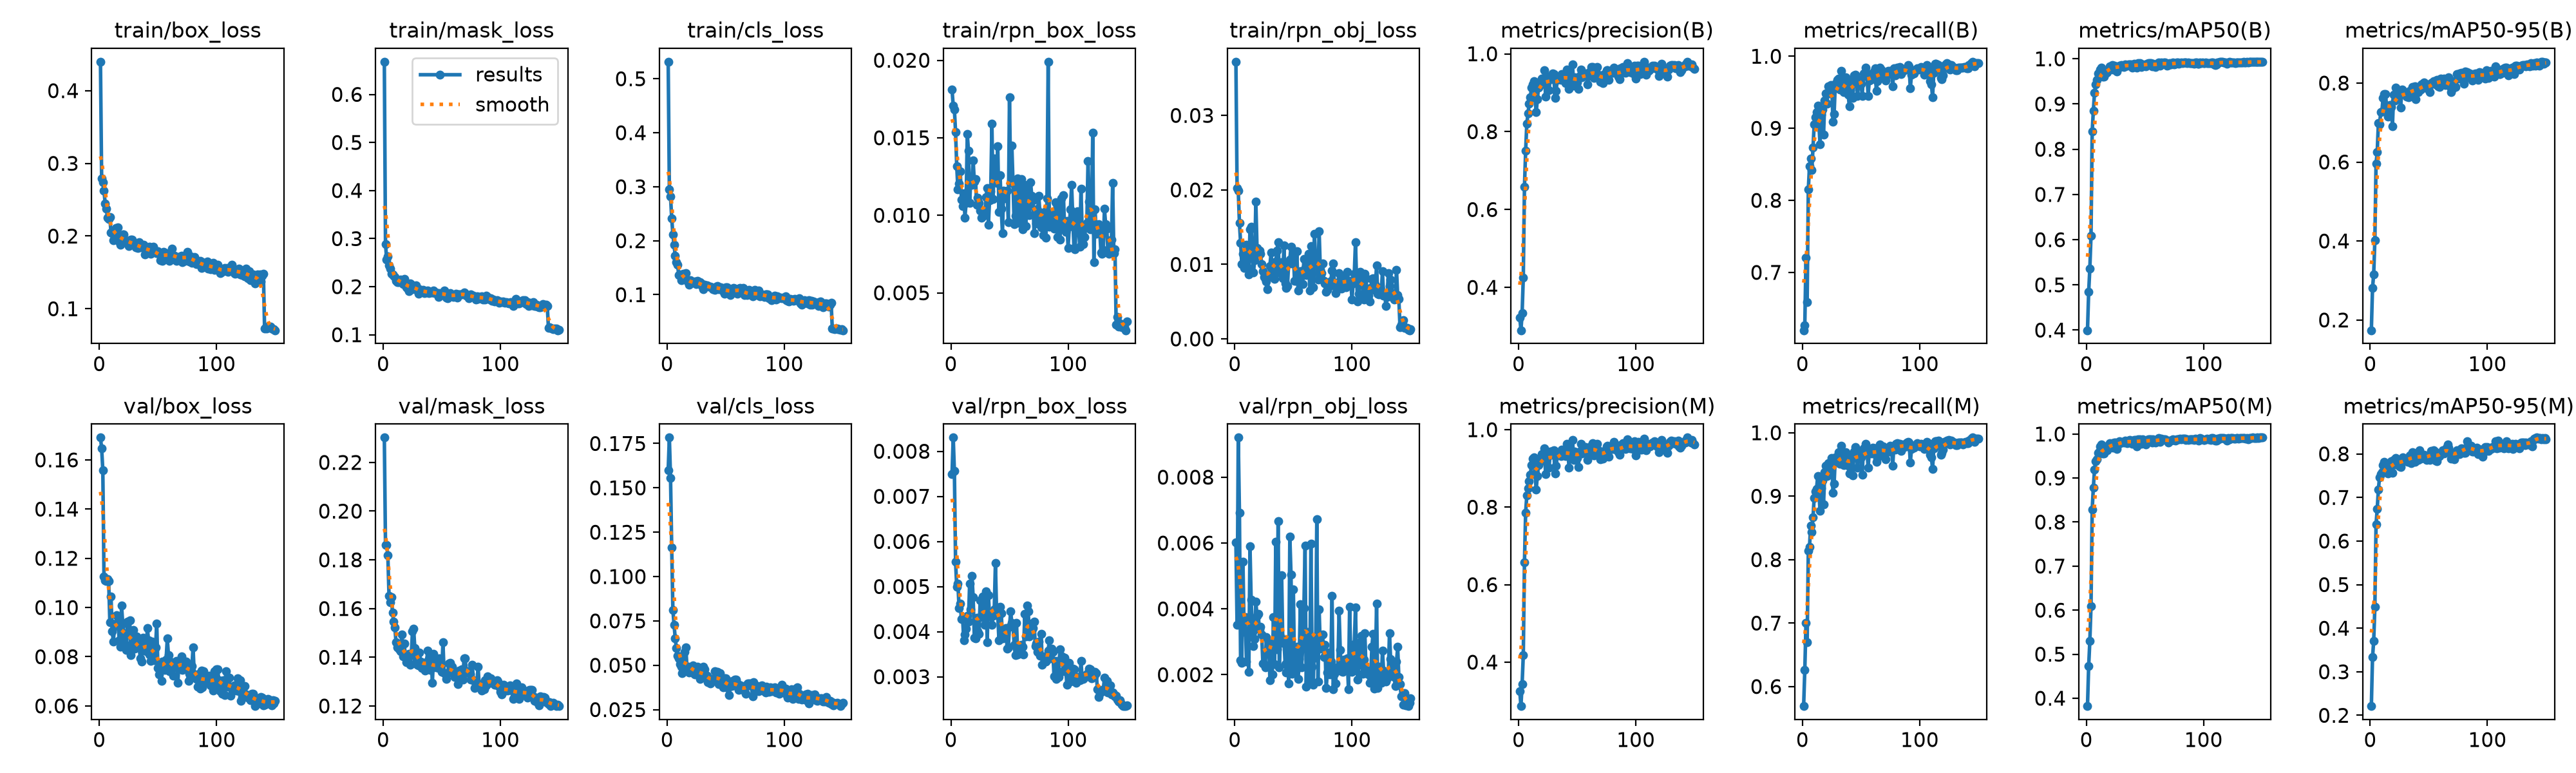

The file beside this chart, header and first rows:
epoch, time, train/box_loss, train/mask_loss, train/cls_loss, train/rpn_box_loss, train/rpn_obj_loss, metrics/precision(B), metrics/recall(B), metrics/mAP50(B), metrics/mAP50-95(B), metrics/precision(M), metrics/recall(M), metrics/mAP50(M), metrics/mAP50-95(M), val/box_loss, val/mask_loss, val/cls_loss, val/rpn_box_loss, val/rpn_obj_loss, lr/pg0, lr/pg1, lr/pg2
1, 105.9, 0.4398, 0.6679, 0.5315, 0.0181, 0.03721, 0.3225, 0.6197, 0.3997, 0.174, 0.3248, 0.5691, 0.3821, 0.2212, 0.1691, 0.2302, 0.1601, 0.007499, 0.006015, 0.0003248, 0.0003248, 0.06785
2, 189.6, 0.279, 0.2891, 0.2946, 0.01705, 0.02025, 0.2899, 0.6269, 0.4843, 0.2812, 0.2865, 0.626, 0.4728, 0.3333, 0.1647, 0.1862, 0.1783, 0.008303, 0.003505, 0.0006538, 0.0006538, 0.03484
3, 274.4, 0.2736, 0.2562, 0.2819, 0.01682, 0.01991, 0.3334, 0.7206, 0.5363, 0.3158, 0.3434, 0.6999, 0.5296, 0.3706, 0.1559, 0.1861, 0.1557, 0.007558, 0.009201, 0.0009784, 0.0009784, 0.001833
4, 358.6, 0.2626, 0.263, 0.2415, 0.01538, 0.01557, 0.4248, 0.6591, 0.6091, 0.4023, 0.4178, 0.6698, 0.6095, 0.4484, 0.1127, 0.182, 0.1162, 0.005545, 0.006926, 0.0009802, 0.0009802, 0.0009802
5, 439, 0.245, 0.2444, 0.2117, 0.01316, 0.01293, 0.658, 0.8148, 0.8389, 0.5963, 0.6573, 0.8137, 0.828, 0.6378, 0.111, 0.1653, 0.08121, 0.004994, 0.002433, 0.0009736, 0.0009736, 0.0009736
6, 519.6, 0.2378, 0.2382, 0.192, 0.01168, 0.01003, 0.7502, 0.8475, 0.8855, 0.6249, 0.7864, 0.8202, 0.8786, 0.6738, 0.1107, 0.1626, 0.07292, 0.005069, 0.002357, 0.000967, 0.000967, 0.000967
7, 601.1, 0.2253, 0.2272, 0.1722, 0.01205, 0.01139, 0.8201, 0.8581, 0.9251, 0.6983, 0.8302, 0.8536, 0.9191, 0.718, 0.1116, 0.1647, 0.06528, 0.004518, 0.00544, 0.0009604, 0.0009604, 0.0009604
8, 682.6, 0.2233, 0.2261, 0.1601, 0.01285, 0.009556, 0.8462, 0.8423, 0.9434, 0.6949, 0.8485, 0.8438, 0.9385, 0.7469, 0.1108, 0.1582, 0.05959, 0.004622, 0.003301, 0.0009538, 0.0009538, 0.0009538
9, 764.9, 0.2257, 0.2223, 0.1549, 0.011, 0.01024, 0.8721, 0.8729, 0.953, 0.7259, 0.8668, 0.8668, 0.9427, 0.7529, 0.09412, 0.1545, 0.05527, 0.004278, 0.003754, 0.0009472, 0.0009472, 0.0009472
10, 843.8, 0.2047, 0.22, 0.1369, 0.01059, 0.01267, 0.8883, 0.9055, 0.9678, 0.728, 0.8837, 0.8973, 0.9578, 0.7581, 0.1045, 0.1522, 0.05374, 0.004301, 0.002391, 0.0009406, 0.0009406, 0.0009406
11, 923.5, 0.204, 0.2117, 0.138, 0.01143, 0.00965, 0.9132, 0.9158, 0.9677, 0.7631, 0.9091, 0.9073, 0.9607, 0.7745, 0.09041, 0.146, 0.05068, 0.003803, 0.003332, 0.000934, 0.000934, 0.000934
12, 1001, 0.1945, 0.2092, 0.127, 0.009864, 0.008625, 0.921, 0.9224, 0.9768, 0.7718, 0.9258, 0.9112, 0.9713, 0.7815, 0.08624, 0.1441, 0.0492, 0.003933, 0.002092, 0.0009274, 0.0009274, 0.0009274
13, 1078, 0.2027, 0.2089, 0.1286, 0.01081, 0.01468, 0.9293, 0.9318, 0.9802, 0.772, 0.9293, 0.9318, 0.9764, 0.7776, 0.09235, 0.1445, 0.04558, 0.004071, 0.005896, 0.0009208, 0.0009208, 0.0009208
14, 1153, 0.2107, 0.2106, 0.1382, 0.01523, 0.01503, 0.8865, 0.9068, 0.9608, 0.7417, 0.8872, 0.9064, 0.9561, 0.7632, 0.09275, 0.1434, 0.04732, 0.004356, 0.004269, 0.0009142, 0.0009142, 0.0009142
15, 1232, 0.2028, 0.2151, 0.1307, 0.01418, 0.01109, 0.8503, 0.8777, 0.9606, 0.7147, 0.8459, 0.8768, 0.9559, 0.7555, 0.09697, 0.1425, 0.05755, 0.004226, 0.003307, 0.0009076, 0.0009076, 0.0009076
16, 1315, 0.212, 0.2091, 0.1405, 0.01081, 0.008954, 0.883, 0.9186, 0.9705, 0.7393, 0.8807, 0.9123, 0.9666, 0.7599, 0.09436, 0.1494, 0.06015, 0.005069, 0.002868, 0.000901, 0.000901, 0.000901
17, 1395, 0.1925, 0.2058, 0.1257, 0.01231, 0.0106, 0.9139, 0.9259, 0.9689, 0.7444, 0.9084, 0.9245, 0.9652, 0.7711, 0.08662, 0.1404, 0.04924, 0.004487, 0.003078, 0.0008944, 0.0008944, 0.0008944
18, 1472, 0.1881, 0.2155, 0.1229, 0.01198, 0.01841, 0.9274, 0.891, 0.9705, 0.7396, 0.9243, 0.8875, 0.9626, 0.7826, 0.08396, 0.1455, 0.04915, 0.005238, 0.004214, 0.0008878, 0.0008878, 0.0008878
19, 1550, 0.1907, 0.207, 0.118, 0.01354, 0.01217, 0.9215, 0.939, 0.9767, 0.691, 0.9245, 0.9378, 0.9741, 0.7572, 0.1008, 0.14, 0.04585, 0.004766, 0.003791, 0.0008812, 0.0008812, 0.0008812
20, 1628, 0.2019, 0.1985, 0.1266, 0.01217, 0.01142, 0.9356, 0.9489, 0.9827, 0.7711, 0.9365, 0.9486, 0.9787, 0.7864, 0.09342, 0.1379, 0.04723, 0.003872, 0.003855, 0.0008746, 0.0008746, 0.0008746
21, 1708, 0.2024, 0.196, 0.1228, 0.01234, 0.01187, 0.9224, 0.9344, 0.978, 0.7553, 0.9196, 0.9318, 0.9726, 0.7757, 0.08896, 0.1383, 0.04908, 0.003857, 0.003371, 0.000868, 0.000868, 0.000868
22, 1785, 0.1941, 0.1912, 0.1215, 0.01068, 0.01145, 0.9578, 0.958, 0.9866, 0.7889, 0.9523, 0.9519, 0.9794, 0.791, 0.08522, 0.1414, 0.0499, 0.004305, 0.003459, 0.0008614, 0.0008614, 0.0008614
23, 1866, 0.1927, 0.2065, 0.1229, 0.01112, 0.01006, 0.8896, 0.9483, 0.9768, 0.7584, 0.8861, 0.9395, 0.9692, 0.7817, 0.08287, 0.1369, 0.04503, 0.004004, 0.003227, 0.0008548, 0.0008548, 0.0008548
24, 1946, 0.1928, 0.2042, 0.125, 0.01081, 0.009083, 0.9367, 0.96, 0.9852, 0.7633, 0.9439, 0.9427, 0.9802, 0.7852, 0.09421, 0.1408, 0.04487, 0.003946, 0.002331, 0.0008482, 0.0008482, 0.0008482
25, 2800, 0.1866, 0.1945, 0.1197, 0.01032, 0.008312, 0.9386, 0.9593, 0.9839, 0.7748, 0.9316, 0.9606, 0.9802, 0.7718, 0.09028, 0.1506, 0.04878, 0.004698, 0.00232, 0.0008416, 0.0008416, 0.0008416
26, 2879, 0.1892, 0.202, 0.126, 0.009861, 0.008021, 0.906, 0.9092, 0.9722, 0.7379, 0.9024, 0.9058, 0.9662, 0.7704, 0.0947, 0.1518, 0.04907, 0.004327, 0.002219, 0.000835, 0.000835, 0.000835
27, 2958, 0.1947, 0.1982, 0.1237, 0.00997, 0.007682, 0.9426, 0.9195, 0.9817, 0.7843, 0.9431, 0.9196, 0.9759, 0.7814, 0.08072, 0.1437, 0.04434, 0.004774, 0.003139, 0.0008284, 0.0008284, 0.0008284
28, 3036, 0.195, 0.2028, 0.1227, 0.009977, 0.006643, 0.9345, 0.9614, 0.9848, 0.7799, 0.9345, 0.9614, 0.9836, 0.7913, 0.08311, 0.1379, 0.0422, 0.004636, 0.002636, 0.0008218, 0.0008218, 0.0008218
29, 3114, 0.1905, 0.192, 0.1207, 0.01005, 0.008344, 0.9493, 0.9581, 0.982, 0.7728, 0.9451, 0.9529, 0.9791, 0.7871, 0.09089, 0.1369, 0.04719, 0.004146, 0.002996, 0.0008152, 0.0008152, 0.0008152
30, 3190, 0.1877, 0.1849, 0.1156, 0.01116, 0.009821, 0.9486, 0.9675, 0.9866, 0.7766, 0.9462, 0.9616, 0.981, 0.7844, 0.08319, 0.1366, 0.04344, 0.004899, 0.001838, 0.0008086, 0.0008086, 0.0008086
31, 3268, 0.1846, 0.1946, 0.1097, 0.01175, 0.01156, 0.8873, 0.9692, 0.9833, 0.7663, 0.8873, 0.9692, 0.9814, 0.7827, 0.08637, 0.1421, 0.0491, 0.003759, 0.003003, 0.000802, 0.000802, 0.000802
32, 3349, 0.1868, 0.1905, 0.118, 0.009386, 0.009104, 0.9056, 0.954, 0.9819, 0.7688, 0.9064, 0.9515, 0.981, 0.7823, 0.08815, 0.1382, 0.04777, 0.004808, 0.002015, 0.0007954, 0.0007954, 0.0007954
33, 3426, 0.1838, 0.1909, 0.1166, 0.01098, 0.009557, 0.9327, 0.9796, 0.988, 0.7647, 0.9327, 0.9796, 0.9846, 0.7908, 0.08518, 0.1357, 0.04369, 0.004333, 0.003757, 0.0007888, 0.0007888, 0.0007888
34, 3504, 0.1918, 0.1931, 0.1172, 0.01153, 0.008051, 0.9401, 0.959, 0.9841, 0.78, 0.9376, 0.9565, 0.9824, 0.7962, 0.08405, 0.1356, 0.04419, 0.004382, 0.002326, 0.0007822, 0.0007822, 0.0007822
35, 3584, 0.1842, 0.1871, 0.1162, 0.0159, 0.01038, 0.9387, 0.95, 0.9841, 0.7757, 0.9369, 0.9493, 0.9792, 0.7783, 0.07933, 0.1378, 0.0404, 0.004145, 0.006042, 0.0007756, 0.0007756, 0.0007756
36, 3666, 0.186, 0.1896, 0.1148, 0.01103, 0.01183, 0.9322, 0.9563, 0.9875, 0.7907, 0.9322, 0.9563, 0.9856, 0.8035, 0.07792, 0.1344, 0.04225, 0.004344, 0.00278, 0.000769, 0.000769, 0.000769
37, 3742, 0.184, 0.1886, 0.1147, 0.01365, 0.01301, 0.9487, 0.9704, 0.9877, 0.7899, 0.948, 0.9697, 0.9863, 0.7957, 0.08778, 0.138, 0.03984, 0.004488, 0.006662, 0.0007624, 0.0007624, 0.0007624
38, 3821, 0.1877, 0.1923, 0.1138, 0.01217, 0.008896, 0.9444, 0.9627, 0.9869, 0.7916, 0.9443, 0.9625, 0.9835, 0.7814, 0.0836, 0.1428, 0.04223, 0.005516, 0.002219, 0.0007558, 0.0007558, 0.0007558
39, 3898, 0.1745, 0.1862, 0.1104, 0.01209, 0.008891, 0.9339, 0.9468, 0.9808, 0.7591, 0.938, 0.9477, 0.9772, 0.7979, 0.08306, 0.1392, 0.04132, 0.004425, 0.003155, 0.0007492, 0.0007492, 0.0007492
40, 3975, 0.1845, 0.1896, 0.1119, 0.01446, 0.01028, 0.9241, 0.9306, 0.9814, 0.7891, 0.9321, 0.9363, 0.9798, 0.7912, 0.08231, 0.1347, 0.0417, 0.004369, 0.005013, 0.0007426, 0.0007426, 0.0007426
41, 4051, 0.1826, 0.1873, 0.1086, 0.01023, 0.00816, 0.9591, 0.9529, 0.9891, 0.7775, 0.9643, 0.9559, 0.986, 0.7856, 0.09175, 0.1394, 0.04648, 0.00381, 0.002975, 0.000736, 0.000736, 0.000736
42, 4127, 0.1802, 0.1877, 0.1153, 0.01259, 0.01255, 0.9492, 0.9666, 0.9874, 0.783, 0.9498, 0.9653, 0.9861, 0.808, 0.08679, 0.1296, 0.04176, 0.004545, 0.003071, 0.0007294, 0.0007294, 0.0007294
43, 4205, 0.1854, 0.1915, 0.1166, 0.01042, 0.00749, 0.9092, 0.9425, 0.9801, 0.7829, 0.9021, 0.9328, 0.9724, 0.7887, 0.08097, 0.1414, 0.04637, 0.004411, 0.00233, 0.0007228, 0.0007228, 0.0007228
44, 4282, 0.1752, 0.1869, 0.1101, 0.008856, 0.006865, 0.9395, 0.9733, 0.9904, 0.797, 0.9377, 0.9706, 0.9881, 0.7901, 0.07833, 0.136, 0.03928, 0.003849, 0.002064, 0.0007162, 0.0007162, 0.0007162
45, 4363, 0.177, 0.1883, 0.1129, 0.01158, 0.007144, 0.9324, 0.9743, 0.9859, 0.7989, 0.9346, 0.9777, 0.9864, 0.7935, 0.08615, 0.1358, 0.04556, 0.003967, 0.002865, 0.0007096, 0.0007096, 0.0007096
46, 4439, 0.1849, 0.1849, 0.1139, 0.0111, 0.01014, 0.9723, 0.9693, 0.99, 0.8023, 0.9738, 0.9708, 0.9879, 0.7983, 0.08011, 0.1372, 0.03991, 0.003869, 0.001732, 0.000703, 0.000703, 0.000703
47, 4516, 0.1788, 0.1783, 0.1096, 0.0115, 0.01067, 0.9189, 0.9447, 0.982, 0.7906, 0.9217, 0.9447, 0.9777, 0.7931, 0.07844, 0.1356, 0.04258, 0.004082, 0.006185, 0.0006964, 0.0006964, 0.0006964
48, 4590, 0.1784, 0.1867, 0.1068, 0.01161, 0.01241, 0.939, 0.9652, 0.9882, 0.7878, 0.9431, 0.9686, 0.9875, 0.7864, 0.08372, 0.1396, 0.03744, 0.003619, 0.005047, 0.0006898, 0.0006898, 0.0006898
49, 4667, 0.1761, 0.1837, 0.1023, 0.009543, 0.0101, 0.9307, 0.9642, 0.9859, 0.7857, 0.9366, 0.9679, 0.9829, 0.7946, 0.09356, 0.1354, 0.04272, 0.003647, 0.002022, 0.0006832, 0.0006832, 0.0006832
50, 4748, 0.179, 0.1847, 0.1133, 0.01761, 0.01153, 0.9265, 0.9617, 0.9869, 0.7857, 0.9265, 0.9617, 0.9852, 0.7905, 0.07532, 0.1339, 0.04249, 0.004102, 0.004588, 0.0006766, 0.0006766, 0.0006766
51, 4826, 0.1752, 0.1866, 0.1133, 0.01209, 0.007781, 0.9097, 0.9452, 0.984, 0.7763, 0.9043, 0.9335, 0.9765, 0.7854, 0.0728, 0.1461, 0.04047, 0.004447, 0.002174, 0.00067, 0.00067, 0.00067
52, 4903, 0.1667, 0.1926, 0.1067, 0.01451, 0.007835, 0.9432, 0.9758, 0.9886, 0.8, 0.9432, 0.9758, 0.9863, 0.8074, 0.07434, 0.1335, 0.03728, 0.004193, 0.002111, 0.0006634, 0.0006634, 0.0006634
53, 4977, 0.1725, 0.1861, 0.1055, 0.0121, 0.01174, 0.959, 0.9726, 0.9898, 0.8009, 0.963, 0.9754, 0.9873, 0.8021, 0.07012, 0.1334, 0.03332, 0.004162, 0.002849, 0.0006568, 0.0006568, 0.0006568
54, 5057, 0.1657, 0.1775, 0.09964, 0.009427, 0.006458, 0.94, 0.9846, 0.9899, 0.8054, 0.9383, 0.9821, 0.9875, 0.8086, 0.07797, 0.131, 0.04069, 0.0037, 0.00187, 0.0006502, 0.0006502, 0.0006502
55, 5133, 0.1781, 0.1759, 0.1058, 0.009974, 0.008301, 0.9448, 0.9763, 0.9911, 0.8051, 0.9437, 0.975, 0.9877, 0.806, 0.07673, 0.1334, 0.03832, 0.003485, 0.002483, 0.0006436, 0.0006436, 0.0006436
56, 5209, 0.1761, 0.1808, 0.1071, 0.01165, 0.009077, 0.9427, 0.9448, 0.9828, 0.7962, 0.9451, 0.9449, 0.9801, 0.7852, 0.07467, 0.1374, 0.04106, 0.004195, 0.004147, 0.000637, 0.000637, 0.000637
57, 5287, 0.1764, 0.1871, 0.113, 0.01237, 0.009062, 0.9502, 0.966, 0.9896, 0.8086, 0.9545, 0.969, 0.9883, 0.7837, 0.07877, 0.1378, 0.03868, 0.003496, 0.002217, 0.0006304, 0.0006304, 0.0006304
58, 5365, 0.1751, 0.1826, 0.1115, 0.009528, 0.007362, 0.9431, 0.9724, 0.9882, 0.7922, 0.9431, 0.9724, 0.9849, 0.7936, 0.08735, 0.1352, 0.04203, 0.003659, 0.002863, 0.0006238, 0.0006238, 0.0006238
59, 6308, 0.1724, 0.1811, 0.1056, 0.0101, 0.01077, 0.9218, 0.9678, 0.9819, 0.7907, 0.9222, 0.9673, 0.9803, 0.7942, 0.08072, 0.136, 0.04175, 0.003605, 0.004029, 0.0006172, 0.0006172, 0.0006172
60, 6384, 0.1661, 0.1792, 0.1016, 0.01235, 0.00955, 0.9422, 0.976, 0.9876, 0.8115, 0.9422, 0.976, 0.9831, 0.8015, 0.07422, 0.1338, 0.03962, 0.003712, 0.005917, 0.0006106, 0.0006106, 0.0006106
... 90 more rows
